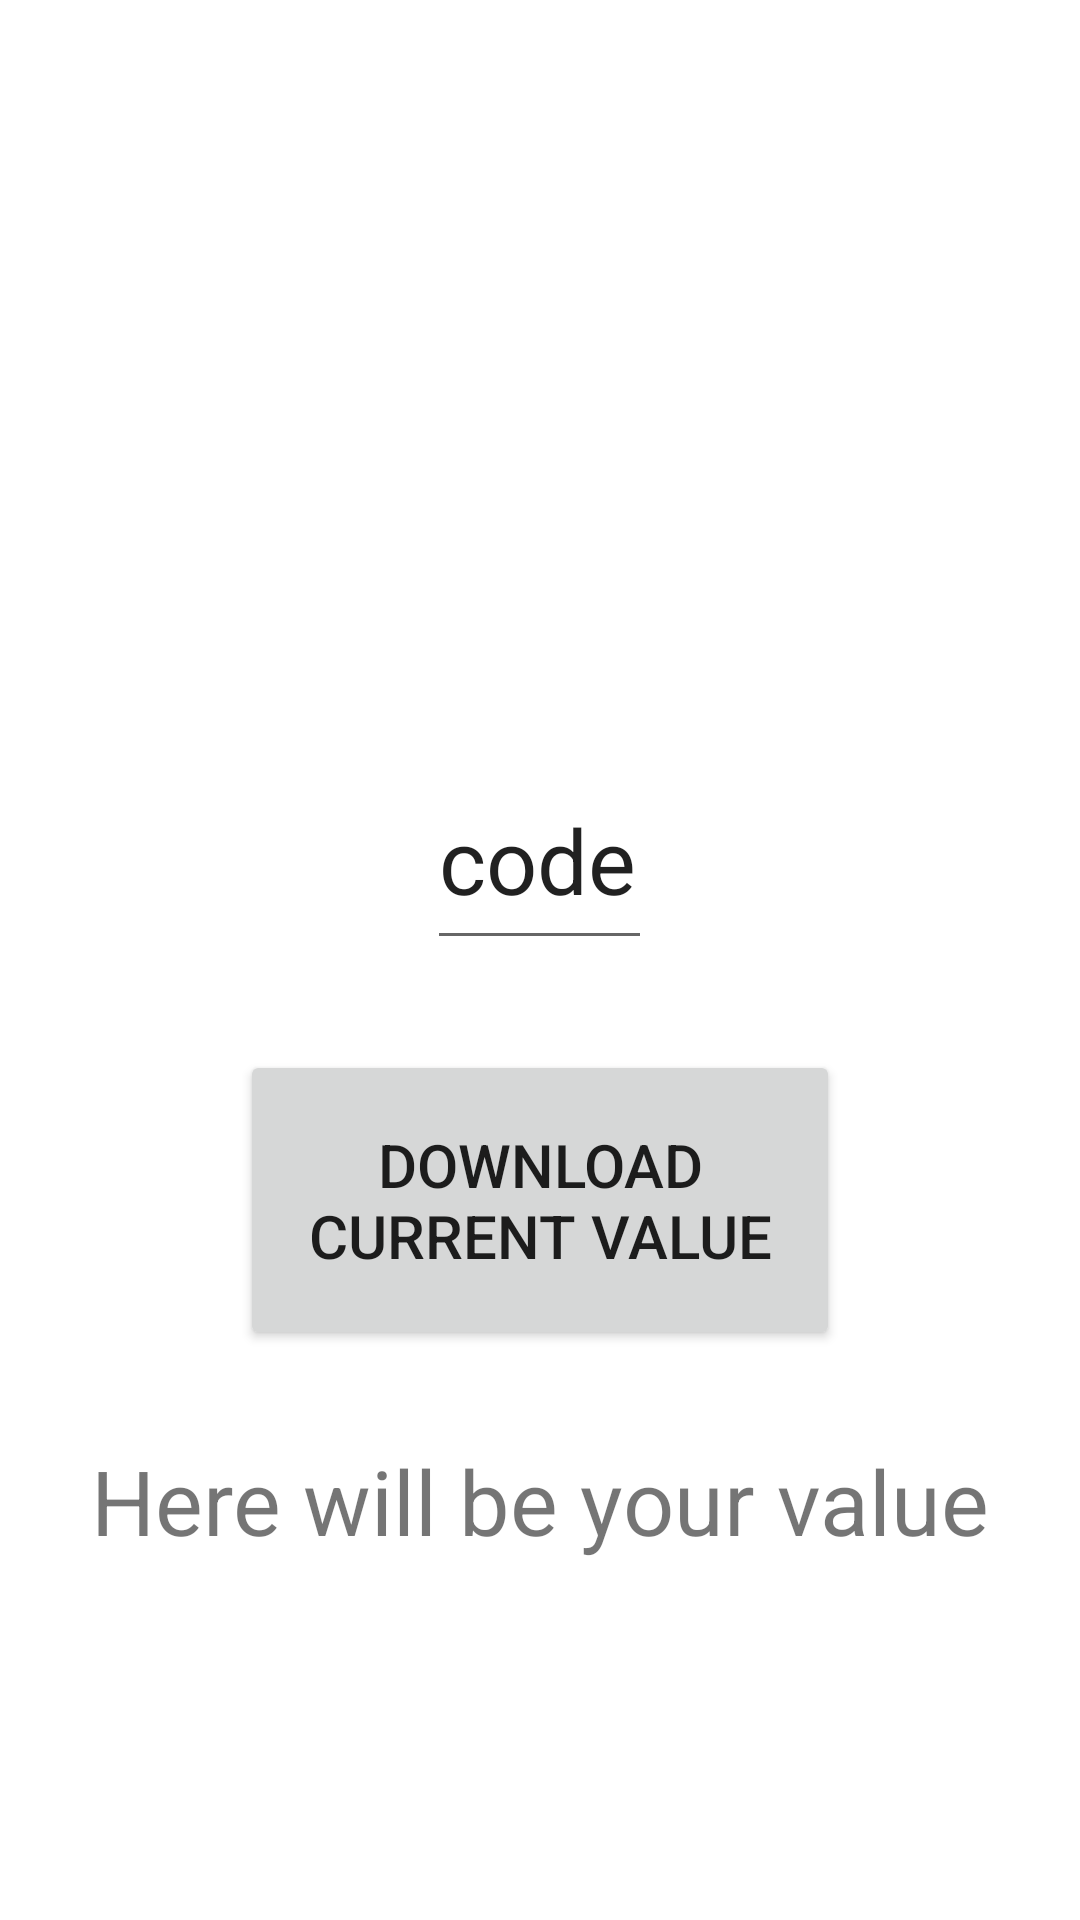

Reconstruct the res/layout file that produces this screen, plus the resources it refers to.
<!-- AndroidManifest.xml: application theme Theme.MyApplication57 -->
<!-- res/layout/fragment_gallery.xml -->
<?xml version="1.0" encoding="utf-8"?>
<RelativeLayout xmlns:android="http://schemas.android.com/apk/res/android"
    xmlns:app="http://schemas.android.com/apk/res-auto"
    xmlns:tools="http://schemas.android.com/tools"
    android:layout_width="match_parent"
    android:layout_height="match_parent"
    tools:context=".ui.gallery.GalleryFragment">


    <Button
        android:id="@+id/btnHello"
        android:layout_width="200dp"
        android:layout_height="100dp"
        android:onClick="SciagnijPojedynczaWalute"
        android:text="Download current value"
        android:textSize="20dp"
        android:layout_centerHorizontal="true"
        android:layout_marginTop="350dp"
        app:layout_constraintBottom_toBottomOf="parent"
        app:layout_constraintEnd_toEndOf="parent"
        app:layout_constraintStart_toStartOf="parent"
        app:layout_constraintTop_toTopOf="parent"
        app:layout_constraintVertical_bias="0.437" />

    <EditText
        android:id="@+id/editTextCurrencyCode"
        android:layout_width="75dp"
        android:layout_height="70dp"
        android:layout_centerHorizontal="true"
        android:layout_marginTop="250dp"
        android:ems="10"
        android:inputType="text"
        android:text="code"
        android:textSize="30dp" />

    <TextView
        android:layout_centerHorizontal="true"
        android:layout_marginTop="480dp"
        android:id="@+id/textViewOutput"
        android:layout_width="wrap_content"
        android:layout_height="wrap_content"
        android:textSize="30dp"
        android:text="Here will be your value" />

</RelativeLayout>
<!-- resources referenced by this layout -->
<resources>
  <style name="Theme.MyApplication57" parent="Theme.MaterialComponents.DayNight.DarkActionBar">
          
          <item name="colorPrimary">@color/purple_500</item>
          <item name="colorPrimaryVariant">@color/purple_700</item>
          <item name="colorOnPrimary">@color/white</item>
          
          <item name="colorSecondary">@color/teal_200</item>
          <item name="colorSecondaryVariant">@color/teal_700</item>
          <item name="colorOnSecondary">@color/black</item>
          
          <item name="android:statusBarColor">?attr/colorPrimaryVariant</item>
          
      </style>
  <color name="purple_500">#00BCD4</color>
  <color name="purple_700">#25515151</color>
  <color name="white">#FFFFFFFF</color>
  <color name="teal_200">#FF03DAC5</color>
  <color name="teal_700">#FF018786</color>
  <color name="black">#FF000000</color>
</resources>
